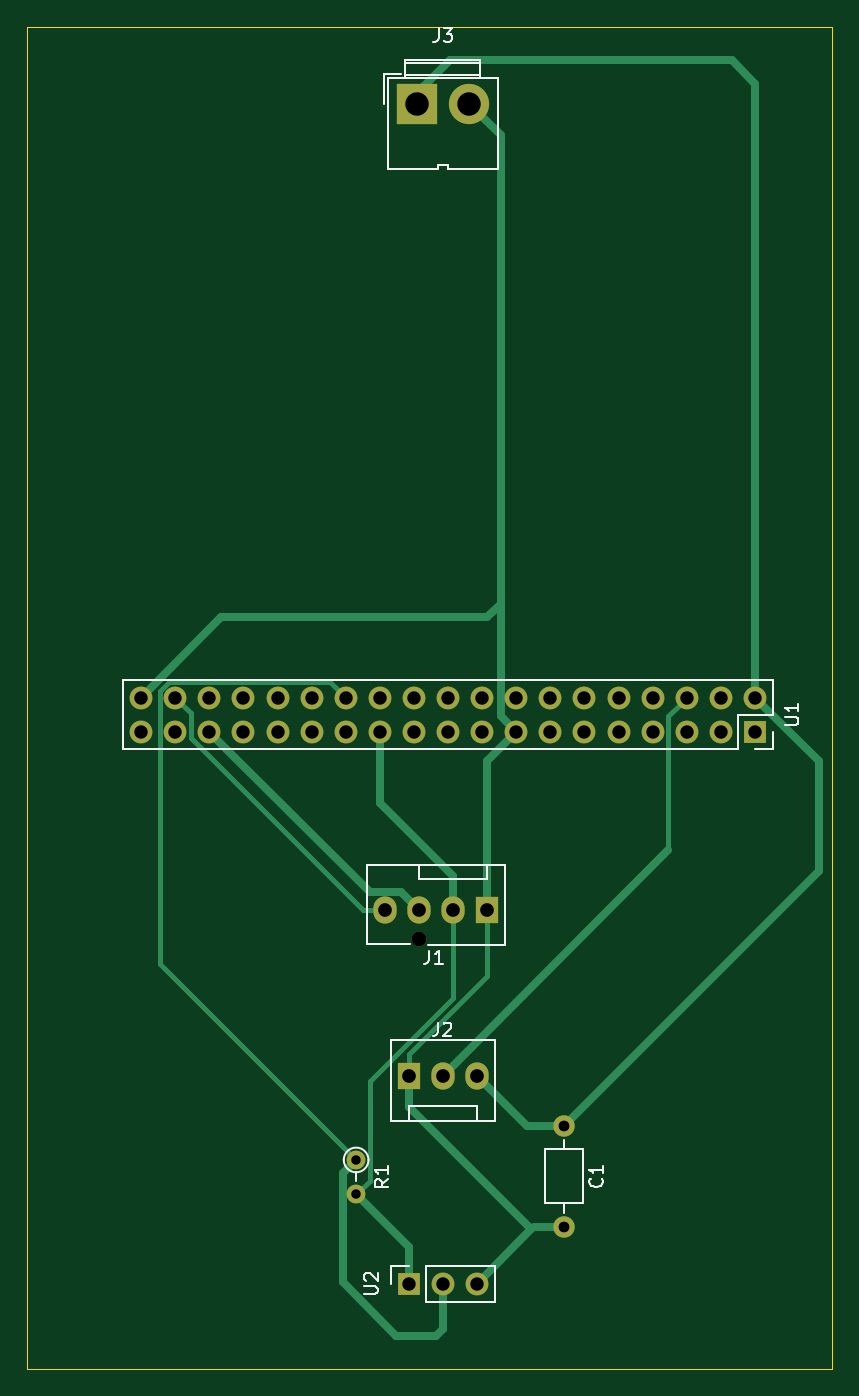
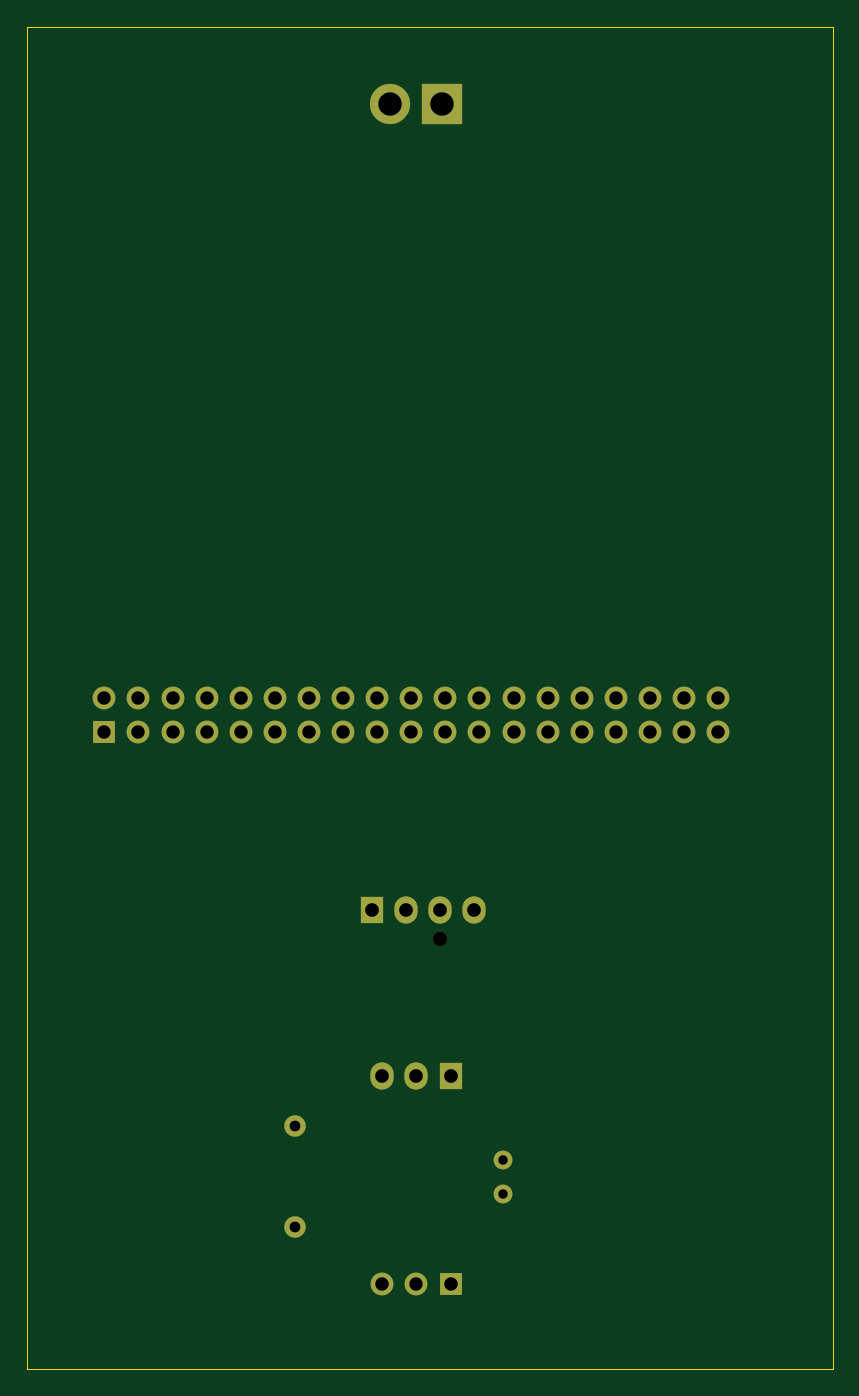
Circuit board: 10 layer files. Board 60.0 x 100.0 mm.
- bottom_copper: FlelissOPS-B_Cu.gbl (5263 bytes)
- bottom_mask: FlelissOPS-B_Mask.gbs (2345 bytes)
- paste: FlelissOPS-B_Paste.gbp (468 bytes)
- bottom_silk: FlelissOPS-B_Silkscreen.gbo (469 bytes)
- outline: FlelissOPS-Edge_Cuts.gm1 (633 bytes)
- top_copper: FlelissOPS-F_Cu.gtl (8912 bytes)
- top_mask: FlelissOPS-F_Mask.gts (2345 bytes)
- paste: FlelissOPS-F_Paste.gtp (468 bytes)
- top_silk: FlelissOPS-F_Silkscreen.gto (9497 bytes)
- drill: FlelissOPS.drl (1536 bytes)

=== bottom_copper: FlelissOPS-B_Cu.gbl ===
%TF.GenerationSoftware,KiCad,Pcbnew,9.0.6*%
%TF.CreationDate,2026-06-07T15:25:09+01:00*%
%TF.ProjectId,FlelissOPS,466c656c-6973-4734-9f50-532e6b696361,rev?*%
%TF.SameCoordinates,Original*%
%TF.FileFunction,Copper,L2,Bot*%
%TF.FilePolarity,Positive*%
%FSLAX46Y46*%
G04 Gerber Fmt 4.6, Leading zero omitted, Abs format (unit mm)*
G04 Created by KiCad (PCBNEW 9.0.6) date 2026-06-07 15:25:09*
%MOMM*%
%LPD*%
G01*
G04 APERTURE LIST*
%TA.AperFunction,ComponentPad*%
%ADD10R,1.730000X2.030000*%
%TD*%
%TA.AperFunction,ComponentPad*%
%ADD11O,1.730000X2.030000*%
%TD*%
%TA.AperFunction,ComponentPad*%
%ADD12C,1.600000*%
%TD*%
%TA.AperFunction,ComponentPad*%
%ADD13R,1.700000X1.700000*%
%TD*%
%TA.AperFunction,ComponentPad*%
%ADD14C,1.700000*%
%TD*%
%TA.AperFunction,ComponentPad*%
%ADD15C,1.400000*%
%TD*%
%TA.AperFunction,ComponentPad*%
%ADD16R,3.000000X3.000000*%
%TD*%
%TA.AperFunction,ComponentPad*%
%ADD17C,3.000000*%
%TD*%
G04 APERTURE END LIST*
D10*
%TO.P,J1,1,GND*%
%TO.N,Net-(J1-GND)*%
X158800000Y-112300000D03*
D11*
%TO.P,J1,2,VCC*%
%TO.N,Net-(J1-VCC)*%
X156260000Y-112300000D03*
%TO.P,J1,3,SDA*%
%TO.N,Net-(J1-SDA)*%
X153720000Y-112300000D03*
%TO.P,J1,4,SCL*%
%TO.N,Net-(J1-SCL)*%
X151180000Y-112300000D03*
%TD*%
D12*
%TO.P,C1,1*%
%TO.N,Net-(J2-Pin_3)*%
X164530000Y-128375000D03*
%TO.P,C1,2*%
%TO.N,Net-(J1-GND)*%
X164530000Y-135875000D03*
%TD*%
D13*
%TO.P,U1,1,GND*%
%TO.N,Net-(J1-GND)*%
X178740000Y-99000000D03*
D14*
%TO.P,U1,2,VDD*%
%TO.N,Net-(J2-Pin_3)*%
X178740000Y-96460000D03*
%TO.P,U1,3,EN*%
%TO.N,unconnected-(U1-EN-Pad3)*%
X176200000Y-99000000D03*
%TO.P,U1,4,SENSOR_VP*%
%TO.N,unconnected-(U1-SENSOR_VP-Pad4)*%
X176200000Y-96460000D03*
%TO.P,U1,5,SENSOR_VN*%
%TO.N,unconnected-(U1-SENSOR_VN-Pad5)*%
X173660000Y-99000000D03*
%TO.P,U1,6,IO34*%
%TO.N,Net-(J2-Pin_2)*%
X173660000Y-96460000D03*
%TO.P,U1,7,IO35*%
%TO.N,unconnected-(U1-IO35-Pad7)*%
X171120000Y-99000000D03*
%TO.P,U1,8,IO32*%
%TO.N,unconnected-(U1-IO32-Pad8)*%
X171120000Y-96460000D03*
%TO.P,U1,9,IO33*%
%TO.N,unconnected-(U1-IO33-Pad9)*%
X168580000Y-99000000D03*
%TO.P,U1,10,IO25*%
%TO.N,unconnected-(U1-IO25-Pad10)*%
X168580000Y-96460000D03*
%TO.P,U1,11,IO26*%
%TO.N,unconnected-(U1-IO26-Pad11)*%
X166040000Y-99000000D03*
%TO.P,U1,12,IO27*%
%TO.N,unconnected-(U1-IO27-Pad12)*%
X166040000Y-96460000D03*
%TO.P,U1,13,IO14*%
%TO.N,unconnected-(U1-IO14-Pad13)*%
X163500000Y-99000000D03*
%TO.P,U1,14,IO12*%
%TO.N,unconnected-(U1-IO12-Pad14)*%
X163500000Y-96460000D03*
%TO.P,U1,15,GND*%
%TO.N,Net-(J1-GND)*%
X160960000Y-99000000D03*
%TO.P,U1,16,IO13*%
%TO.N,unconnected-(U1-IO13-Pad16)*%
X160960000Y-96460000D03*
%TO.P,U1,17,SHD/SD2*%
%TO.N,unconnected-(U1-SHD{slash}SD2-Pad17)*%
X158420000Y-99000000D03*
%TO.P,U1,18,SWP/SD3*%
%TO.N,unconnected-(U1-SWP{slash}SD3-Pad18)*%
X158420000Y-96460000D03*
%TO.P,U1,19,SCS/CMD*%
%TO.N,unconnected-(U1-SCS{slash}CMD-Pad19)*%
X155880000Y-99000000D03*
%TO.P,U1,20,SCK/CLK*%
%TO.N,unconnected-(U1-SCK{slash}CLK-Pad20)*%
X155880000Y-96460000D03*
%TO.P,U1,21,SDO/SD0*%
%TO.N,unconnected-(U1-SDO{slash}SD0-Pad21)*%
X153340000Y-99000000D03*
%TO.P,U1,22,SDI/SD1*%
%TO.N,unconnected-(U1-SDI{slash}SD1-Pad22)*%
X153340000Y-96460000D03*
%TO.P,U1,23,IO15*%
%TO.N,Net-(J1-VCC)*%
X150800000Y-99000000D03*
%TO.P,U1,24,IO2*%
%TO.N,unconnected-(U1-IO2-Pad24)*%
X150800000Y-96460000D03*
%TO.P,U1,25,IO0*%
%TO.N,unconnected-(U1-IO0-Pad25)*%
X148260000Y-99000000D03*
%TO.P,U1,26,IO4*%
%TO.N,Net-(U1-IO4)*%
X148260000Y-96460000D03*
%TO.P,U1,27,IO16*%
%TO.N,/3.3V*%
X145720000Y-99000000D03*
%TO.P,U1,28,IO17*%
%TO.N,unconnected-(U1-IO17-Pad28)*%
X145720000Y-96460000D03*
%TO.P,U1,29,IO5*%
%TO.N,unconnected-(U1-IO5-Pad29)*%
X143180000Y-99000000D03*
%TO.P,U1,30,IO18*%
%TO.N,unconnected-(U1-IO18-Pad30)*%
X143180000Y-96460000D03*
%TO.P,U1,31,IO19*%
%TO.N,unconnected-(U1-IO19-Pad31)*%
X140640000Y-99000000D03*
%TO.P,U1,32,NC*%
%TO.N,unconnected-(U1-NC-Pad32)*%
X140640000Y-96460000D03*
%TO.P,U1,33,IO21*%
%TO.N,Net-(J1-SDA)*%
X138100000Y-99000000D03*
%TO.P,U1,34,RXD0/IO3*%
%TO.N,unconnected-(U1-RXD0{slash}IO3-Pad34)*%
X138100000Y-96460000D03*
%TO.P,U1,35,TXD0/IO1*%
%TO.N,unconnected-(U1-TXD0{slash}IO1-Pad35)*%
X135560000Y-99000000D03*
%TO.P,U1,36,IO22*%
%TO.N,Net-(J1-SCL)*%
X135560000Y-96460000D03*
%TO.P,U1,37,IO23*%
%TO.N,unconnected-(U1-IO23-Pad37)*%
X133020000Y-99000000D03*
%TO.P,U1,38,GND*%
%TO.N,Net-(J1-GND)*%
X133020000Y-96460000D03*
%TD*%
D15*
%TO.P,R1,1*%
%TO.N,Net-(U1-IO4)*%
X149030000Y-130905000D03*
%TO.P,R1,2*%
%TO.N,Net-(J1-VCC)*%
X149030000Y-133445000D03*
%TD*%
D13*
%TO.P,U2,1,VDD*%
%TO.N,Net-(J1-VCC)*%
X152950000Y-140125000D03*
D14*
%TO.P,U2,2,SDA*%
%TO.N,Net-(U1-IO4)*%
X155490000Y-140125000D03*
%TO.P,U2,3,GND*%
%TO.N,Net-(J1-GND)*%
X158030000Y-140125000D03*
%TD*%
D10*
%TO.P,J2,1,Pin_1*%
%TO.N,Net-(J1-GND)*%
X152950000Y-124625000D03*
D11*
%TO.P,J2,2,Pin_2*%
%TO.N,Net-(J2-Pin_2)*%
X155490000Y-124625000D03*
%TO.P,J2,3,Pin_3*%
%TO.N,Net-(J2-Pin_3)*%
X158030000Y-124625000D03*
%TD*%
D16*
%TO.P,J3,1,5V*%
%TO.N,Net-(J2-Pin_3)*%
X153592500Y-52250000D03*
D17*
%TO.P,J3,2,GND*%
%TO.N,Net-(J1-GND)*%
X157472500Y-52250000D03*
%TD*%
M02*

=== bottom_mask: FlelissOPS-B_Mask.gbs ===
%TF.GenerationSoftware,KiCad,Pcbnew,9.0.6*%
%TF.CreationDate,2026-06-07T15:25:09+01:00*%
%TF.ProjectId,FlelissOPS,466c656c-6973-4734-9f50-532e6b696361,rev?*%
%TF.SameCoordinates,Original*%
%TF.FileFunction,Soldermask,Bot*%
%TF.FilePolarity,Negative*%
%FSLAX46Y46*%
G04 Gerber Fmt 4.6, Leading zero omitted, Abs format (unit mm)*
G04 Created by KiCad (PCBNEW 9.0.6) date 2026-06-07 15:25:09*
%MOMM*%
%LPD*%
G01*
G04 APERTURE LIST*
%ADD10C,1.100000*%
%ADD11R,1.730000X2.030000*%
%ADD12O,1.730000X2.030000*%
%ADD13C,1.600000*%
%ADD14R,1.700000X1.700000*%
%ADD15C,1.700000*%
%ADD16C,1.400000*%
%ADD17R,3.000000X3.000000*%
%ADD18C,3.000000*%
G04 APERTURE END LIST*
D10*
%TO.C,J1*%
X153720000Y-114460000D03*
D11*
X158800000Y-112300000D03*
D12*
X156260000Y-112300000D03*
X153720000Y-112300000D03*
X151180000Y-112300000D03*
%TD*%
D13*
%TO.C,C1*%
X164530000Y-128375000D03*
X164530000Y-135875000D03*
%TD*%
D14*
%TO.C,U1*%
X178740000Y-99000000D03*
D15*
X178740000Y-96460000D03*
X176200000Y-99000000D03*
X176200000Y-96460000D03*
X173660000Y-99000000D03*
X173660000Y-96460000D03*
X171120000Y-99000000D03*
X171120000Y-96460000D03*
X168580000Y-99000000D03*
X168580000Y-96460000D03*
X166040000Y-99000000D03*
X166040000Y-96460000D03*
X163500000Y-99000000D03*
X163500000Y-96460000D03*
X160960000Y-99000000D03*
X160960000Y-96460000D03*
X158420000Y-99000000D03*
X158420000Y-96460000D03*
X155880000Y-99000000D03*
X155880000Y-96460000D03*
X153340000Y-99000000D03*
X153340000Y-96460000D03*
X150800000Y-99000000D03*
X150800000Y-96460000D03*
X148260000Y-99000000D03*
X148260000Y-96460000D03*
X145720000Y-99000000D03*
X145720000Y-96460000D03*
X143180000Y-99000000D03*
X143180000Y-96460000D03*
X140640000Y-99000000D03*
X140640000Y-96460000D03*
X138100000Y-99000000D03*
X138100000Y-96460000D03*
X135560000Y-99000000D03*
X135560000Y-96460000D03*
X133020000Y-99000000D03*
X133020000Y-96460000D03*
%TD*%
D16*
%TO.C,R1*%
X149030000Y-130905000D03*
X149030000Y-133445000D03*
%TD*%
D14*
%TO.C,U2*%
X152950000Y-140125000D03*
D15*
X155490000Y-140125000D03*
X158030000Y-140125000D03*
%TD*%
D11*
%TO.C,J2*%
X152950000Y-124625000D03*
D12*
X155490000Y-124625000D03*
X158030000Y-124625000D03*
%TD*%
D17*
%TO.C,J3*%
X153592500Y-52250000D03*
D18*
X157472500Y-52250000D03*
%TD*%
M02*

=== paste: FlelissOPS-B_Paste.gbp ===
%TF.GenerationSoftware,KiCad,Pcbnew,9.0.6*%
%TF.CreationDate,2026-06-07T15:25:09+01:00*%
%TF.ProjectId,FlelissOPS,466c656c-6973-4734-9f50-532e6b696361,rev?*%
%TF.SameCoordinates,Original*%
%TF.FileFunction,Paste,Bot*%
%TF.FilePolarity,Positive*%
%FSLAX46Y46*%
G04 Gerber Fmt 4.6, Leading zero omitted, Abs format (unit mm)*
G04 Created by KiCad (PCBNEW 9.0.6) date 2026-06-07 15:25:09*
%MOMM*%
%LPD*%
G01*
G04 APERTURE LIST*
G04 APERTURE END LIST*
M02*

=== bottom_silk: FlelissOPS-B_Silkscreen.gbo ===
%TF.GenerationSoftware,KiCad,Pcbnew,9.0.6*%
%TF.CreationDate,2026-06-07T15:25:09+01:00*%
%TF.ProjectId,FlelissOPS,466c656c-6973-4734-9f50-532e6b696361,rev?*%
%TF.SameCoordinates,Original*%
%TF.FileFunction,Legend,Bot*%
%TF.FilePolarity,Positive*%
%FSLAX46Y46*%
G04 Gerber Fmt 4.6, Leading zero omitted, Abs format (unit mm)*
G04 Created by KiCad (PCBNEW 9.0.6) date 2026-06-07 15:25:09*
%MOMM*%
%LPD*%
G01*
G04 APERTURE LIST*
G04 APERTURE END LIST*
M02*

=== outline: FlelissOPS-Edge_Cuts.gm1 ===
%TF.GenerationSoftware,KiCad,Pcbnew,9.0.6*%
%TF.CreationDate,2026-06-07T15:25:09+01:00*%
%TF.ProjectId,FlelissOPS,466c656c-6973-4734-9f50-532e6b696361,rev?*%
%TF.SameCoordinates,Original*%
%TF.FileFunction,Profile,NP*%
%FSLAX46Y46*%
G04 Gerber Fmt 4.6, Leading zero omitted, Abs format (unit mm)*
G04 Created by KiCad (PCBNEW 9.0.6) date 2026-06-07 15:25:09*
%MOMM*%
%LPD*%
G01*
G04 APERTURE LIST*
%TA.AperFunction,Profile*%
%ADD10C,0.050000*%
%TD*%
G04 APERTURE END LIST*
D10*
X124500000Y-46500000D02*
X184500000Y-46500000D01*
X184500000Y-146500000D01*
X124500000Y-146500000D01*
X124500000Y-46500000D01*
M02*

=== top_copper: FlelissOPS-F_Cu.gtl (8912 bytes, source omitted) ===
=== top_mask: FlelissOPS-F_Mask.gts ===
%TF.GenerationSoftware,KiCad,Pcbnew,9.0.6*%
%TF.CreationDate,2026-06-07T15:25:09+01:00*%
%TF.ProjectId,FlelissOPS,466c656c-6973-4734-9f50-532e6b696361,rev?*%
%TF.SameCoordinates,Original*%
%TF.FileFunction,Soldermask,Top*%
%TF.FilePolarity,Negative*%
%FSLAX46Y46*%
G04 Gerber Fmt 4.6, Leading zero omitted, Abs format (unit mm)*
G04 Created by KiCad (PCBNEW 9.0.6) date 2026-06-07 15:25:09*
%MOMM*%
%LPD*%
G01*
G04 APERTURE LIST*
%ADD10C,1.100000*%
%ADD11R,1.730000X2.030000*%
%ADD12O,1.730000X2.030000*%
%ADD13C,1.600000*%
%ADD14R,1.700000X1.700000*%
%ADD15C,1.700000*%
%ADD16C,1.400000*%
%ADD17R,3.000000X3.000000*%
%ADD18C,3.000000*%
G04 APERTURE END LIST*
D10*
%TO.C,J1*%
X153720000Y-114460000D03*
D11*
X158800000Y-112300000D03*
D12*
X156260000Y-112300000D03*
X153720000Y-112300000D03*
X151180000Y-112300000D03*
%TD*%
D13*
%TO.C,C1*%
X164530000Y-128375000D03*
X164530000Y-135875000D03*
%TD*%
D14*
%TO.C,U1*%
X178740000Y-99000000D03*
D15*
X178740000Y-96460000D03*
X176200000Y-99000000D03*
X176200000Y-96460000D03*
X173660000Y-99000000D03*
X173660000Y-96460000D03*
X171120000Y-99000000D03*
X171120000Y-96460000D03*
X168580000Y-99000000D03*
X168580000Y-96460000D03*
X166040000Y-99000000D03*
X166040000Y-96460000D03*
X163500000Y-99000000D03*
X163500000Y-96460000D03*
X160960000Y-99000000D03*
X160960000Y-96460000D03*
X158420000Y-99000000D03*
X158420000Y-96460000D03*
X155880000Y-99000000D03*
X155880000Y-96460000D03*
X153340000Y-99000000D03*
X153340000Y-96460000D03*
X150800000Y-99000000D03*
X150800000Y-96460000D03*
X148260000Y-99000000D03*
X148260000Y-96460000D03*
X145720000Y-99000000D03*
X145720000Y-96460000D03*
X143180000Y-99000000D03*
X143180000Y-96460000D03*
X140640000Y-99000000D03*
X140640000Y-96460000D03*
X138100000Y-99000000D03*
X138100000Y-96460000D03*
X135560000Y-99000000D03*
X135560000Y-96460000D03*
X133020000Y-99000000D03*
X133020000Y-96460000D03*
%TD*%
D16*
%TO.C,R1*%
X149030000Y-130905000D03*
X149030000Y-133445000D03*
%TD*%
D14*
%TO.C,U2*%
X152950000Y-140125000D03*
D15*
X155490000Y-140125000D03*
X158030000Y-140125000D03*
%TD*%
D11*
%TO.C,J2*%
X152950000Y-124625000D03*
D12*
X155490000Y-124625000D03*
X158030000Y-124625000D03*
%TD*%
D17*
%TO.C,J3*%
X153592500Y-52250000D03*
D18*
X157472500Y-52250000D03*
%TD*%
M02*

=== paste: FlelissOPS-F_Paste.gtp ===
%TF.GenerationSoftware,KiCad,Pcbnew,9.0.6*%
%TF.CreationDate,2026-06-07T15:25:09+01:00*%
%TF.ProjectId,FlelissOPS,466c656c-6973-4734-9f50-532e6b696361,rev?*%
%TF.SameCoordinates,Original*%
%TF.FileFunction,Paste,Top*%
%TF.FilePolarity,Positive*%
%FSLAX46Y46*%
G04 Gerber Fmt 4.6, Leading zero omitted, Abs format (unit mm)*
G04 Created by KiCad (PCBNEW 9.0.6) date 2026-06-07 15:25:09*
%MOMM*%
%LPD*%
G01*
G04 APERTURE LIST*
G04 APERTURE END LIST*
M02*

=== top_silk: FlelissOPS-F_Silkscreen.gto (9497 bytes, source omitted) ===
=== drill: FlelissOPS.drl ===
M48
; DRILL file {KiCad 9.0.6} date 2026-06-07T15:25:16+0100
; FORMAT={-:-/ absolute / metric / decimal}
; #@! TF.CreationDate,2026-06-07T15:25:16+01:00
; #@! TF.GenerationSoftware,Kicad,Pcbnew,9.0.6
; #@! TF.FileFunction,MixedPlating,1,2
FMAT,2
METRIC
; #@! TA.AperFunction,Plated,PTH,ComponentDrill
T1C0.700
; #@! TA.AperFunction,Plated,PTH,ComponentDrill
T2C0.800
; #@! TA.AperFunction,Plated,PTH,ComponentDrill
T3C1.000
; #@! TA.AperFunction,Plated,PTH,ComponentDrill
T4C1.020
; #@! TA.AperFunction,Plated,PTH,ComponentDrill
T5C1.750
; #@! TA.AperFunction,NonPlated,NPTH,ComponentDrill
T6C1.100
%
G90
G05
T1
X149.03Y-130.905
X149.03Y-133.445
T2
X164.53Y-128.375
X164.53Y-135.875
T3
X133.02Y-96.46
X133.02Y-99.0
X135.56Y-96.46
X135.56Y-99.0
X138.1Y-96.46
X138.1Y-99.0
X140.64Y-96.46
X140.64Y-99.0
X143.18Y-96.46
X143.18Y-99.0
X145.72Y-96.46
X145.72Y-99.0
X148.26Y-96.46
X148.26Y-99.0
X150.8Y-96.46
X150.8Y-99.0
X152.95Y-140.125
X153.34Y-96.46
X153.34Y-99.0
X155.49Y-140.125
X155.88Y-96.46
X155.88Y-99.0
X158.03Y-140.125
X158.42Y-96.46
X158.42Y-99.0
X160.96Y-96.46
X160.96Y-99.0
X163.5Y-96.46
X163.5Y-99.0
X166.04Y-96.46
X166.04Y-99.0
X168.58Y-96.46
X168.58Y-99.0
X171.12Y-96.46
X171.12Y-99.0
X173.66Y-96.46
X173.66Y-99.0
X176.2Y-96.46
X176.2Y-99.0
X178.74Y-96.46
X178.74Y-99.0
T4
X151.18Y-112.3
X152.95Y-124.625
X153.72Y-112.3
X155.49Y-124.625
X156.26Y-112.3
X158.03Y-124.625
X158.8Y-112.3
T5
X153.593Y-52.25
X157.472Y-52.25
T6
X153.72Y-114.46
M30
